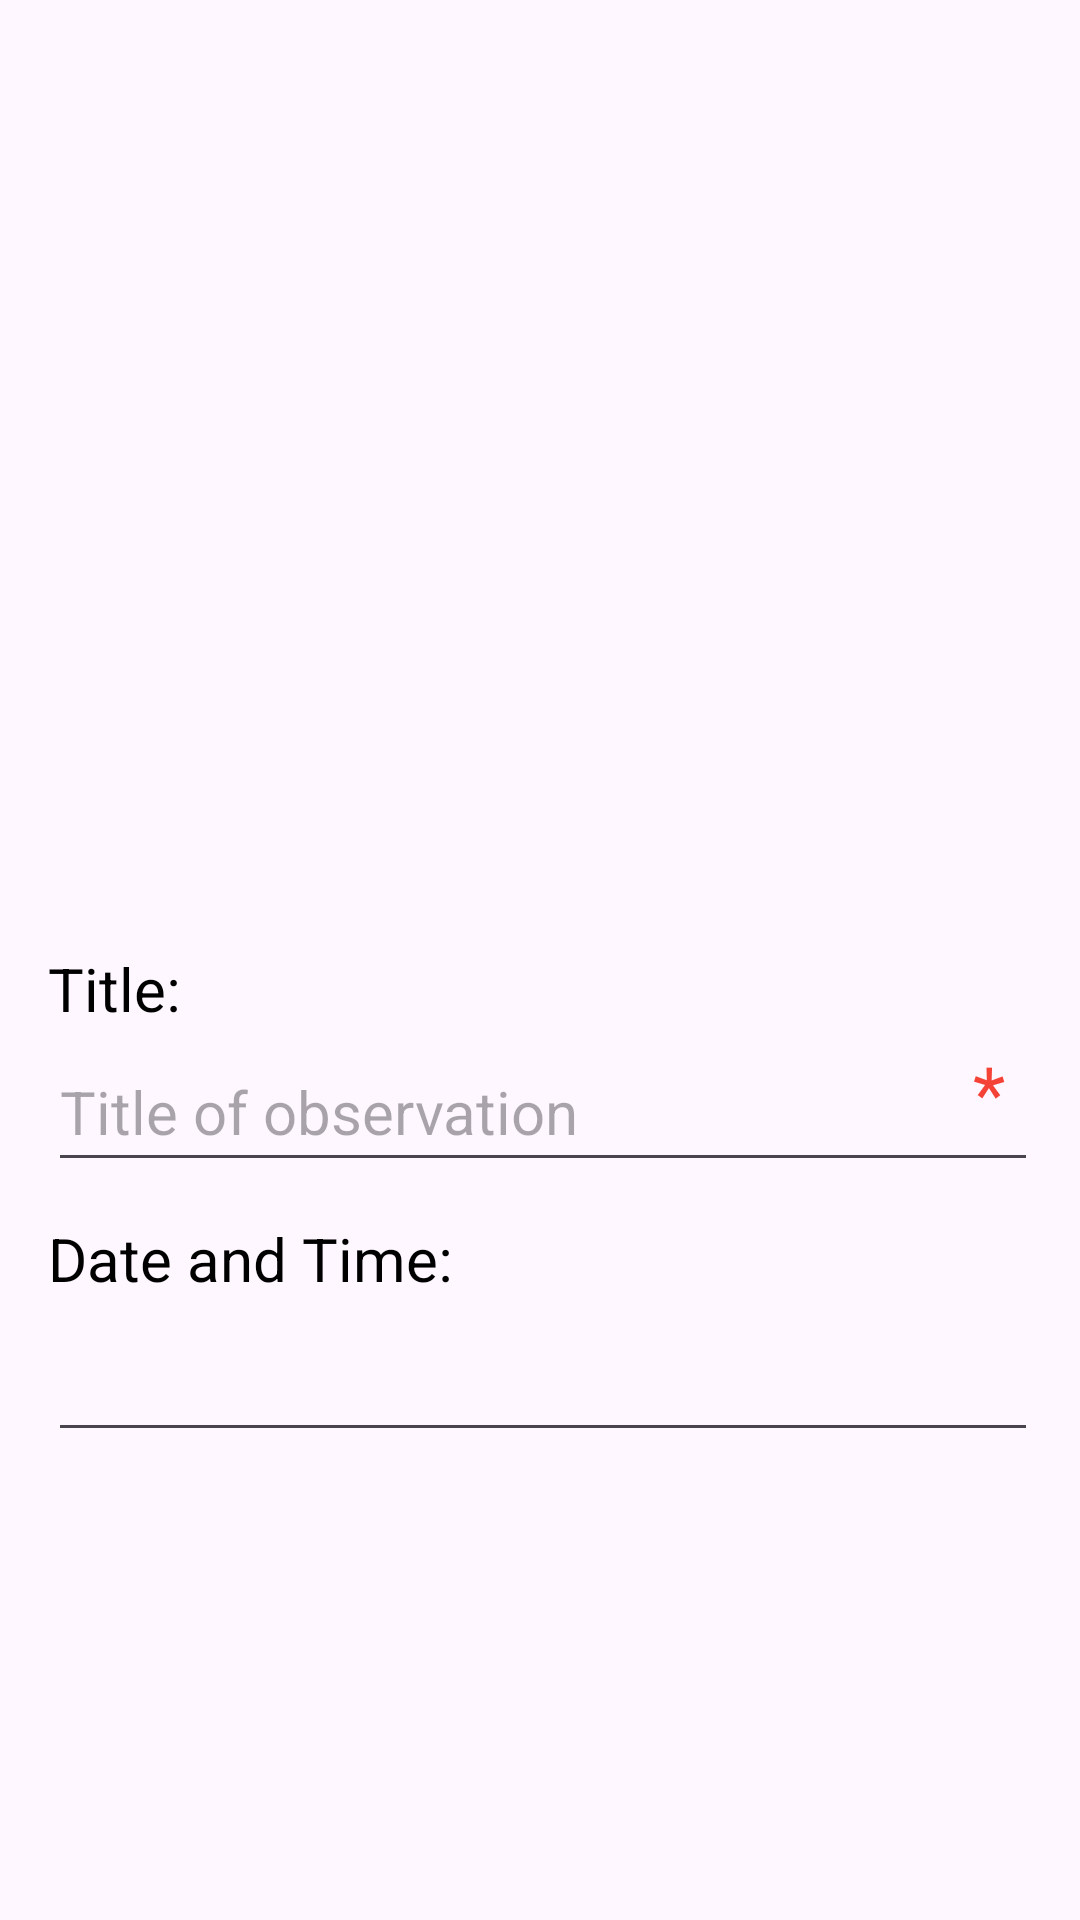

This screen was rendered from an Android layout file. Write that file and the resources it references.
<!-- AndroidManifest.xml: application theme Theme.CW_HikerManagementApp -->
<!-- res/layout/layout_add_new_img.xml -->
<?xml version="1.0" encoding="utf-8"?>
<RelativeLayout xmlns:android="http://schemas.android.com/apk/res/android"
    xmlns:app="http://schemas.android.com/apk/res-auto"
    xmlns:tools="http://schemas.android.com/tools"
    android:layout_width="match_parent"
    android:layout_height="wrap_content"
    android:layout_margin="10dp">

    <ImageView
        android:id="@+id/imageViewDisplay"
        android:layout_width="300dp"
        android:layout_height="300dp"
        android:layout_alignParentTop="true"
        android:layout_centerHorizontal="true" />

    <TextView
        android:id="@+id/textView"
        style="@style/labelAdd"
        android:layout_width="wrap_content"
        android:layout_height="wrap_content"
        android:layout_below="@+id/imageViewDisplay"
        android:layout_marginStart="16dp"
        android:layout_marginTop="16dp"
        android:text="Title: " />

    <EditText
        android:id="@+id/txtTitle"
        style="@style/textBox"
        android:layout_width="wrap_content"
        android:layout_height="wrap_content"
        android:layout_below="@+id/textView"
        android:layout_alignParentStart="true"
        android:layout_alignParentEnd="true"
        android:layout_marginStart="16dp"
        android:layout_marginTop="1dp"
        android:layout_marginEnd="14dp"
        android:hint="Title of observation"
        app:layout_constraintEnd_toEndOf="parent"
        app:layout_constraintStart_toStartOf="parent"
        app:layout_constraintTop_toBottomOf="@+id/textView" />

    <TextView
        android:id="@+id/textView1"
        style="@style/labelAdd"
        android:layout_width="wrap_content"
        android:layout_height="wrap_content"
        android:layout_below="@+id/txtTitle"
        android:layout_marginStart="16dp"
        android:layout_marginTop="12dp"
        android:enabled="false"
        android:text="Date and Time: " />

    <EditText
        android:id="@+id/imgDateAndTime"
        style="@style/textBox"
        android:layout_width="wrap_content"
        android:layout_height="wrap_content"
        android:layout_below="@+id/textView1"
        android:layout_alignParentStart="true"
        android:layout_alignParentEnd="true"
        android:layout_marginStart="16dp"
        android:layout_marginTop="1dp"
        android:layout_marginEnd="14dp"
        app:layout_constraintEnd_toEndOf="parent"
        app:layout_constraintStart_toStartOf="parent"
        app:layout_constraintTop_toBottomOf="@+id/textView1" />

    <TextView
        android:id="@+id/WName"
        android:layout_width="wrap_content"
        android:layout_height="wrap_content"
        android:layout_alignParentTop="true"
        android:layout_alignParentEnd="true"
        android:layout_marginTop="347dp"
        android:layout_marginEnd="25dp"
        android:text="*"
        android:textColor="@color/red"
        android:textSize="25dp"
        tools:ignore="MissingConstraints" />

</RelativeLayout>
<!-- resources referenced by this layout -->
<resources>
  <color name="red">#F44336</color>
  <style name="labelAdd" parent="Base.Theme.CW_HikerManagementApp">
          <item name="android:textSize">20dp</item>
          <item name="android:textColor">@color/black</item>
      </style>
  <style name="textBox" parent="Base.Theme.CW_HikerManagementApp">
          <item name="android:width">380dp</item>
          <item name="android:height">50dp</item>
          <item name="android:textSize">20dp</item>
      </style>
  <style name="Theme.CW_HikerManagementApp" parent="Base.Theme.CW_HikerManagementApp" />
  <style name="Base.Theme.CW_HikerManagementApp" parent="Theme.Material3.DayNight.NoActionBar">
          
          
      </style>
  <color name="black">#FF000000</color>
</resources>
